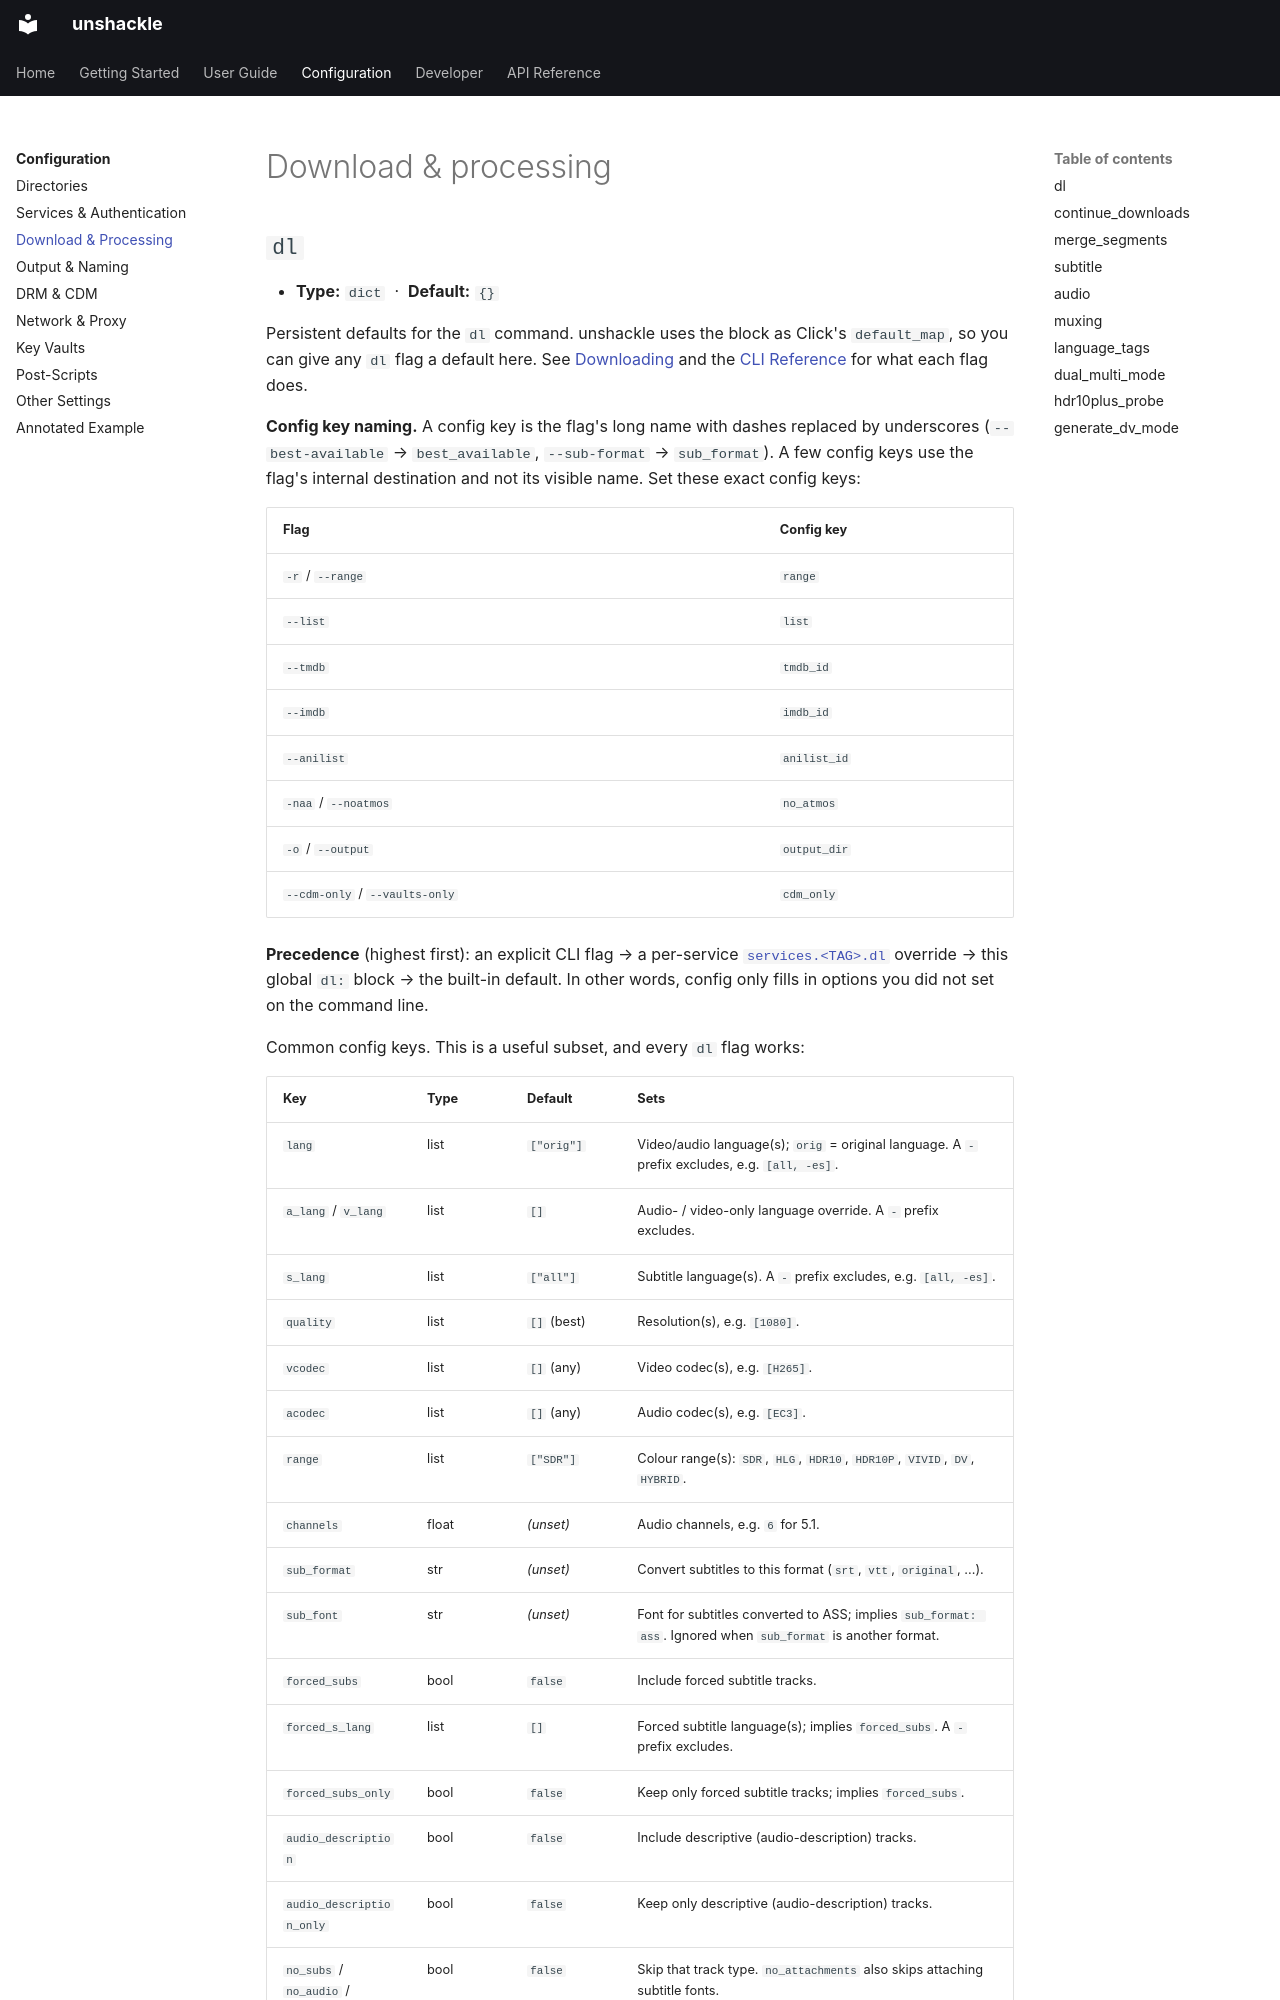

repository: mahimmazidul/unshackle · page: reference/configuration/download/index.html · generator: mkdocs

# Download & processing { #download-processing }

## `dl`

- **Type:** `dict` &nbsp;·&nbsp; **Default:** `{}`

Persistent defaults for the `dl` command. unshackle uses the block as Click's `default_map`,
so you can give any `dl` flag a default here. See [Downloading](../../guide/downloading.md) and the
[CLI Reference](../../guide/cli-reference.md) for what each flag does.

**Config key naming.** A config key is the flag's long name with dashes replaced by
underscores (`--best-available` → `best_available`, `--sub-format` → `sub_format`). A few
config keys use the flag's internal destination and not its visible name. Set these exact
config keys:

| Flag | Config key |
|------|-----------|
| `-r` / `--range` | `range` |
| `--list` | `list` |
| `--tmdb` | `tmdb_id` |
| `--imdb` | `imdb_id` |
| `--anilist` | `anilist_id` |
| `-naa` / `--noatmos` | `no_atmos` |
| `-o` / `--output` | `output_dir` |
| `--cdm-only` / `--vaults-only` | `cdm_only` |

**Precedence** (highest first): an explicit CLI flag → a per-service
[`services.<TAG>.dl`](services.md) override → this global `dl:` block → the built-in
default. In other words, config only fills in options you did not set on the command line.

Common config keys. This is a useful subset, and every `dl` flag works:
